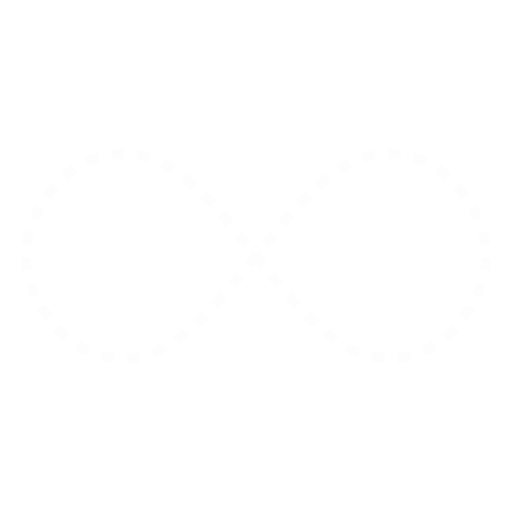
t = 0.00 s
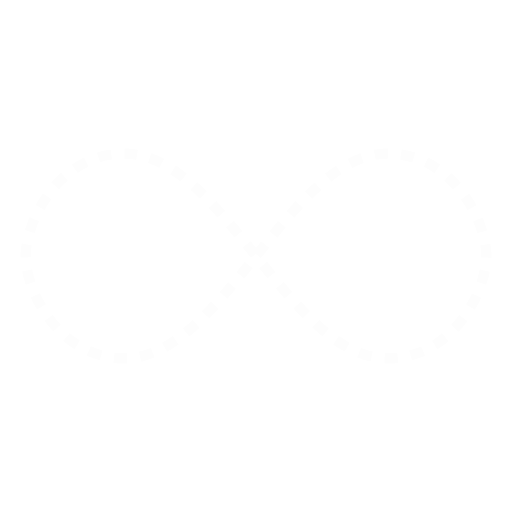
t = 0.25 s
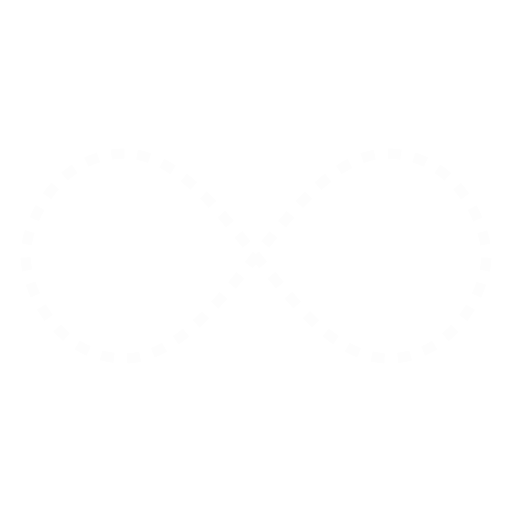
t = 0.50 s
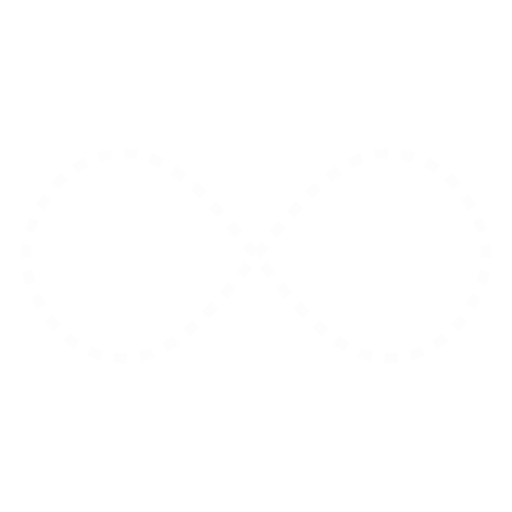
t = 0.75 s

The animated SVG that drew these frames (rendered in a browser with its animation timeline set to each time). Animation: 1 SMIL element (animate=1); one cycle of 1.00 s, repeats indefinitely.

<svg width="200px"  height="200px"  xmlns="http://www.w3.org/2000/svg" viewBox="0 0 100 100" preserveAspectRatio="xMidYMid" class="lds-infinity" style="background: none;">
    <path fill="none" ng-attr-stroke="{{config.stroke}}" ng-attr-stroke-width="{{config.width}}" ng-attr-stroke-dasharray="{{config.dasharray}}" d="M24.3,30C11.4,30,5,43.3,5,50s6.4,20,19.3,20c19.3,0,32.1-40,51.4-40 C88.6,30,95,43.3,95,50s-6.4,20-19.3,20C56.4,70,43.6,30,24.3,30z" stroke="#fdfdfd" stroke-width="2" stroke-dasharray="2.5658892822265624 2.5658892822265624">
      <animate attributeName="stroke-dashoffset" calcMode="linear" values="0;256.58892822265625" keyTimes="0;1" dur="1" begin="0s" repeatCount="indefinite"></animate>
    </path>
  </svg>